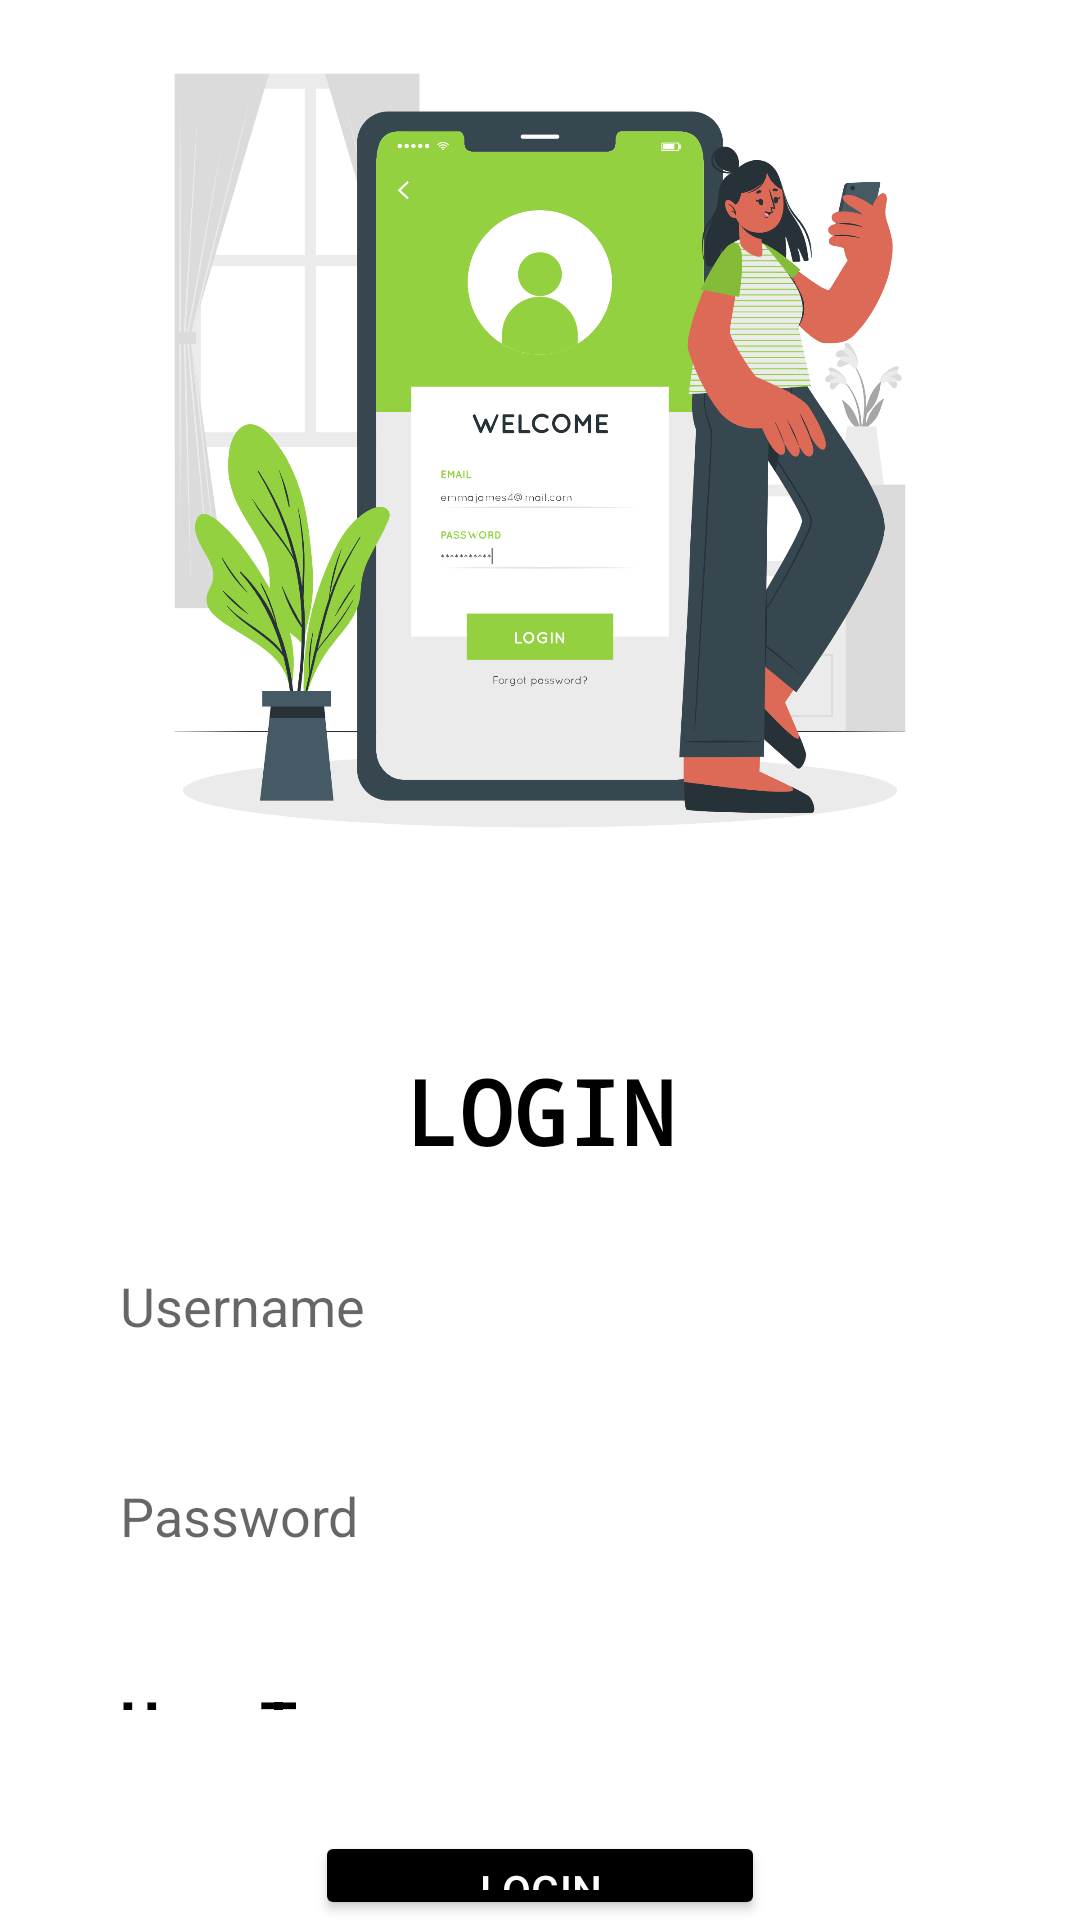

Write the Android layout XML for this screen, with the resource values it uses.
<!-- AndroidManifest.xml: application theme Theme.Healthy_farm -->
<!-- res/layout/activity_login_page.xml -->
<?xml version="1.0" encoding="utf-8"?>
<LinearLayout xmlns:android="http://schemas.android.com/apk/res/android"
    xmlns:app="http://schemas.android.com/apk/res-auto"
    android:layout_width="fill_parent"
    android:layout_height="fill_parent"
    android:orientation="vertical">

    <LinearLayout
        android:layout_width="match_parent"
        android:layout_height="300dp"
        android:orientation="vertical">

        <ImageView
            android:layout_width="300dp"
            android:layout_height="wrap_content"
            android:layout_gravity="center"
            android:src="@drawable/login_banner"/>

    </LinearLayout>

    <LinearLayout
        android:layout_width="wrap_content"
        android:layout_height="wrap_content"
        android:layout_gravity="center"
        android:background="@drawable/corners_login"
        android:layout_marginTop="30dp"
        android:orientation="vertical"
        android:paddingLeft="20dp"
        android:paddingTop="20dp"
        android:paddingRight="20dp"
        android:paddingBottom="60dp">

        <TextView
            android:layout_width="match_parent"
            android:layout_height="match_parent"
            android:layout_gravity="center"
            android:fontFamily="monospace"
            android:gravity="center"
            android:text="LOGIN"
            android:textColor="@color/black"
            android:textSize="30dp"
            android:textStyle="bold" />

        <EditText
            android:id="@+id/username"
            android:layout_width="300dp"
            android:layout_height="50dp"
            android:layout_marginTop="20dp"
            android:background="@drawable/edittext_login"
            android:hint="Username"
            android:padding="10dp" />

        <EditText
            android:id="@+id/password"
            android:layout_width="300dp"
            android:layout_height="50dp"
            android:layout_marginTop="20dp"
            android:background="@drawable/edittext_login"
            android:hint="Password"
            android:inputType="textPassword"
            android:padding="10dp" />

        <LinearLayout
            android:layout_width="250dp"
            android:layout_height="wrap_content"
            android:layout_marginTop="20dp"
            android:orientation="horizontal"
            android:padding="10dp">

            <TextView
                android:layout_width="wrap_content"
                android:layout_height="wrap_content"
                android:text="User Type"
                android:textStyle="bold"
                android:textColor="@color/black"
                android:textSize="20dp" />

            <Spinner
                android:id="@+id/type_drop"
                android:layout_width="wrap_content"
                android:layout_height="wrap_content"
                android:layout_marginLeft="20dp"
                android:background="@drawable/edittext_login"
                android:paddingLeft="10dp"
                android:paddingTop="10dp"
                android:paddingRight="10dp"
                android:paddingBottom="10dp" />

        </LinearLayout>

    </LinearLayout>

    <Button
        android:id="@+id/login"
        android:layout_width="150dp"
        android:layout_height="wrap_content"
        android:layout_gravity="center"
        android:layout_marginTop="-30dp"
        android:backgroundTint="@color/black"
        android:padding="10dp"
        android:text="Login"
        android:textColor="@color/white"/>

    <LinearLayout
        android:layout_width="wrap_content"
        android:layout_height="wrap_content"
        android:orientation="horizontal"
        android:layout_gravity="center">

        <TextView
            android:layout_width="wrap_content"
            android:layout_height="wrap_content"
            android:text="New user?"
            android:textColor="@color/black"
            android:textStyle="bold"
            android:textSize="18dp" />

        <TextView
            android:id="@+id/register"
            android:layout_width="wrap_content"
            android:layout_height="wrap_content"
            android:layout_gravity="center"
            android:text="Register"
            android:textStyle="bold"
            android:paddingLeft="10dp"
            android:textColor="@color/blue"
            android:textSize="18dp" />

    </LinearLayout>


    
    
    
    
    
    

    
    
    
    
    
    
    
    

    
    
    
    
    
    
    
    
    

    
    
    
    
    
    
    
    

    
    
    
    
    
    
    
    
    

    
    
    
    
    
    
    

</LinearLayout>
<!-- resources referenced by this layout -->
<resources>
  <color name="black">#FF000000</color>
  <color name="blue">#6895D2</color>
  <color name="white">#FFFFFFFF</color>
  <!-- drawable edittext_login (drawable) -->
  <?xml version="1.0" encoding="utf-8"?>
  <shape
      xmlns:android="http://schemas.android.com/apk/res/android">
  
      <corners android:radius="10dp"/>
      <solid android:color="@color/white"/>
  
  </shape>
  <!-- drawable login_banner: png bitmap (drawable, 407656 bytes) -->
  <style name="Theme.Healthy_farm" parent="Theme.MaterialComponents.DayNight.DarkActionBar">
          
          <item name="colorPrimary">@color/purple_500</item>
          <item name="colorPrimaryVariant">@color/purple_700</item>
          <item name="colorOnPrimary">@color/white</item>
          
          <item name="colorSecondary">@color/teal_200</item>
          <item name="colorSecondaryVariant">@color/teal_700</item>
          <item name="colorOnSecondary">@color/black</item>
          
          <item name="android:statusBarColor">?attr/colorPrimaryVariant</item>
          
      </style>
  <color name="purple_500">#FF6200EE</color>
  <color name="purple_700">#FF3700B3</color>
  <color name="teal_200">#FF03DAC5</color>
  <color name="teal_700">#FF018786</color>
</resources>
